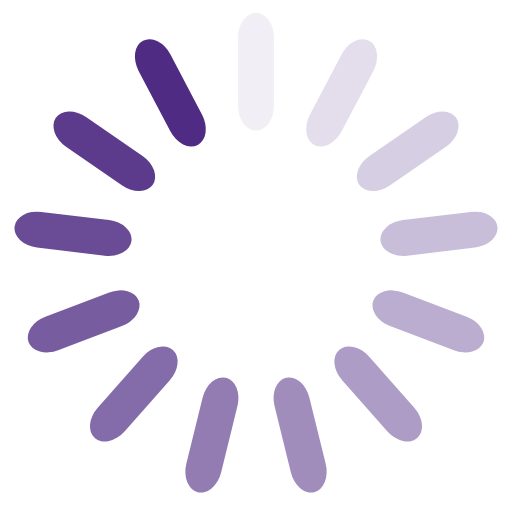
t = 0.00 s
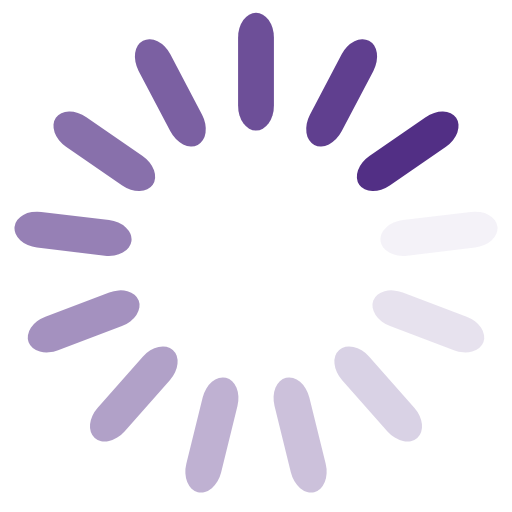
t = 0.25 s
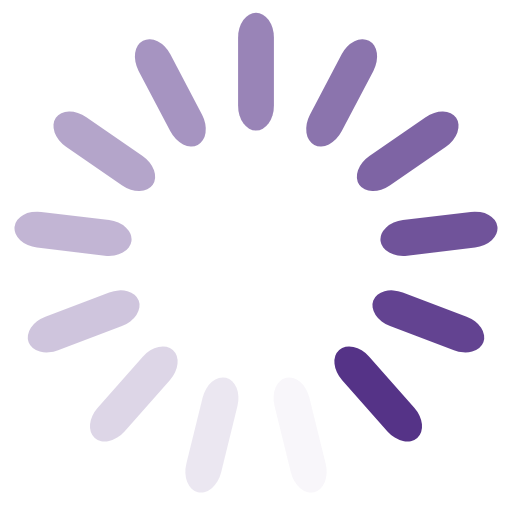
t = 0.50 s
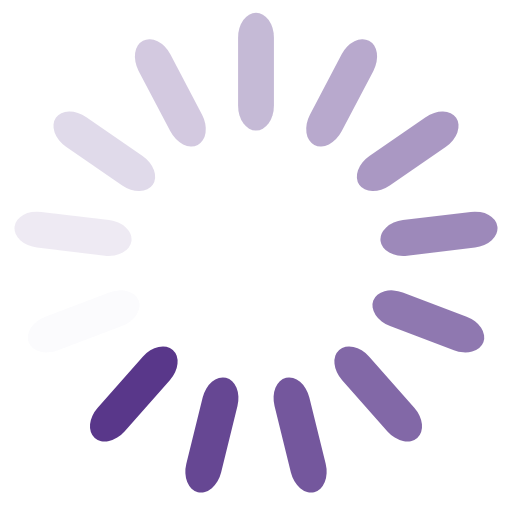
t = 0.75 s

The animated SVG that drew these frames (rendered in a browser with its animation timeline set to each time). Animation: 13 SMIL elements (animate=13); one cycle of 1.00 s, repeats indefinitely.

<?xml version="1.0" encoding="utf-8"?>
<svg xmlns="http://www.w3.org/2000/svg" xmlns:xlink="http://www.w3.org/1999/xlink" style="margin: auto; background: rgb(255, 255, 255); display: block; shape-rendering: auto;" width="64px" height="64px" viewBox="0 0 100 100" preserveAspectRatio="xMidYMid">
<g transform="rotate(0 50 50)">
  <rect x="46.5" y="2.5" rx="3.5" ry="4.83" width="7" height="23" fill="#4f2b83">
    <animate attributeName="opacity" values="1;0" keyTimes="0;1" dur="1s" begin="-0.9230769230769231s" repeatCount="indefinite"></animate>
  </rect>
</g><g transform="rotate(27.692307692307693 50 50)">
  <rect x="46.5" y="2.5" rx="3.5" ry="4.83" width="7" height="23" fill="#4f2b83">
    <animate attributeName="opacity" values="1;0" keyTimes="0;1" dur="1s" begin="-0.8461538461538461s" repeatCount="indefinite"></animate>
  </rect>
</g><g transform="rotate(55.38461538461539 50 50)">
  <rect x="46.5" y="2.5" rx="3.5" ry="4.83" width="7" height="23" fill="#4f2b83">
    <animate attributeName="opacity" values="1;0" keyTimes="0;1" dur="1s" begin="-0.7692307692307693s" repeatCount="indefinite"></animate>
  </rect>
</g><g transform="rotate(83.07692307692308 50 50)">
  <rect x="46.5" y="2.5" rx="3.5" ry="4.83" width="7" height="23" fill="#4f2b83">
    <animate attributeName="opacity" values="1;0" keyTimes="0;1" dur="1s" begin="-0.6923076923076923s" repeatCount="indefinite"></animate>
  </rect>
</g><g transform="rotate(110.76923076923077 50 50)">
  <rect x="46.5" y="2.5" rx="3.5" ry="4.83" width="7" height="23" fill="#4f2b83">
    <animate attributeName="opacity" values="1;0" keyTimes="0;1" dur="1s" begin="-0.6153846153846154s" repeatCount="indefinite"></animate>
  </rect>
</g><g transform="rotate(138.46153846153845 50 50)">
  <rect x="46.5" y="2.5" rx="3.5" ry="4.83" width="7" height="23" fill="#4f2b83">
    <animate attributeName="opacity" values="1;0" keyTimes="0;1" dur="1s" begin="-0.5384615384615384s" repeatCount="indefinite"></animate>
  </rect>
</g><g transform="rotate(166.15384615384616 50 50)">
  <rect x="46.5" y="2.5" rx="3.5" ry="4.83" width="7" height="23" fill="#4f2b83">
    <animate attributeName="opacity" values="1;0" keyTimes="0;1" dur="1s" begin="-0.46153846153846156s" repeatCount="indefinite"></animate>
  </rect>
</g><g transform="rotate(193.84615384615384 50 50)">
  <rect x="46.5" y="2.5" rx="3.5" ry="4.83" width="7" height="23" fill="#4f2b83">
    <animate attributeName="opacity" values="1;0" keyTimes="0;1" dur="1s" begin="-0.38461538461538464s" repeatCount="indefinite"></animate>
  </rect>
</g><g transform="rotate(221.53846153846155 50 50)">
  <rect x="46.5" y="2.5" rx="3.5" ry="4.83" width="7" height="23" fill="#4f2b83">
    <animate attributeName="opacity" values="1;0" keyTimes="0;1" dur="1s" begin="-0.3076923076923077s" repeatCount="indefinite"></animate>
  </rect>
</g><g transform="rotate(249.23076923076923 50 50)">
  <rect x="46.5" y="2.5" rx="3.5" ry="4.83" width="7" height="23" fill="#4f2b83">
    <animate attributeName="opacity" values="1;0" keyTimes="0;1" dur="1s" begin="-0.23076923076923078s" repeatCount="indefinite"></animate>
  </rect>
</g><g transform="rotate(276.9230769230769 50 50)">
  <rect x="46.5" y="2.5" rx="3.5" ry="4.83" width="7" height="23" fill="#4f2b83">
    <animate attributeName="opacity" values="1;0" keyTimes="0;1" dur="1s" begin="-0.15384615384615385s" repeatCount="indefinite"></animate>
  </rect>
</g><g transform="rotate(304.61538461538464 50 50)">
  <rect x="46.5" y="2.5" rx="3.5" ry="4.83" width="7" height="23" fill="#4f2b83">
    <animate attributeName="opacity" values="1;0" keyTimes="0;1" dur="1s" begin="-0.07692307692307693s" repeatCount="indefinite"></animate>
  </rect>
</g><g transform="rotate(332.3076923076923 50 50)">
  <rect x="46.5" y="2.5" rx="3.5" ry="4.83" width="7" height="23" fill="#4f2b83">
    <animate attributeName="opacity" values="1;0" keyTimes="0;1" dur="1s" begin="0s" repeatCount="indefinite"></animate>
  </rect>
</g>
<!-- [ldio] generated by https://loading.io/ --></svg>
